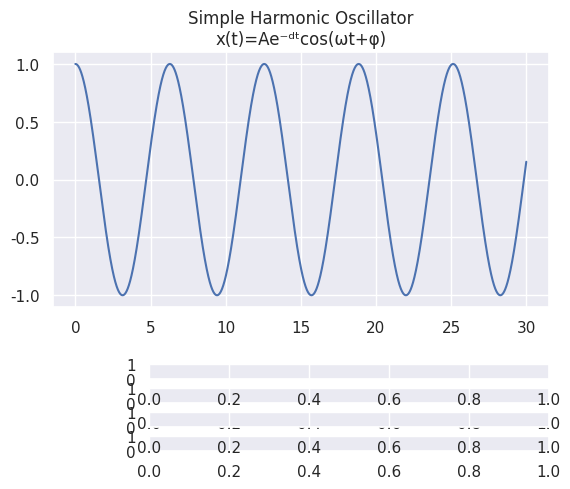

Python code for this plot: (Note: this script raises an exception after producing the figure.)
import numpy as np
import matplotlib.pyplot as plt
from matplotlib.widgets import Slider
try:
    import seaborn as sns
except: print('Seaborn not installed')
else:
    import seaborn as sns
    sns.set()

fig, ax = plt.subplots()
plt.subplots_adjust(bottom=0.35)
plt.autoscale(enable=True, axis='y')
fig.canvas.manager.set_window_title('SHO')
#set t 
t=np.linspace(0,30,5000)

#F=ma -> newton's second law
#F=m*d^2(x)/dt^2 
#F= -kx -> restoring force
#x=Acos(ωt+φ) -> v=-Aωsin(ωt+φ) -> a=-Aω^2cos(ωt+φ)
#a=-x*ω^2

plt.title(u"""Simple Harmonic Oscillator
x(t)=Ae\u207B\u1d48\u1D57cos(\u03C9t+\u03C6)""",fontname = 'calibri')
phase=np.deg2rad(0)
amplitude=1
omega=1
x=[amplitude*np.cos((omega*i)+phase) for i in t]
line,=plt.plot(t,x)
axfreq = plt.axes([0.275, 0.15, 0.625, 0.03])
axamplitude = plt.axes([0.275, 0.2, 0.625, 0.03])
axdampingcoefficient = plt.axes([0.275, 0.05, 0.625, 0.03])
axphase = plt.axes([0.275, 0.1, 0.625, 0.03])
 
omega = Slider(axfreq, 'Frequency - \u03C9(rad/s)', 0.0, 20.0, 1)
 
amplitude = Slider(axamplitude, 'Amplitude - a (m)', 0.0, 10.0, 1)

damping = Slider(axdampingcoefficient, u'Damping coeff - d', 0.0,1,0)

phase = Slider(axphase, 'phase - \u03C6 (deg)', 0.0,90,0)

def update(val):
            f = omega.val
            a = amplitude.val
            d=damping.val
            p=phase.val
            value=a*np.exp((-d)*t)*np.cos((f*t)+p)
            line.set_ydata(value)
            fig.canvas.draw()
            ax.set_ylim([-(a+0.5), (a+0.5)])
            fig.canvas.draw_idle()

omega.on_changed(update)
amplitude.on_changed(update)
damping.on_changed(update)
phase.on_changed(update)

plt.show()

